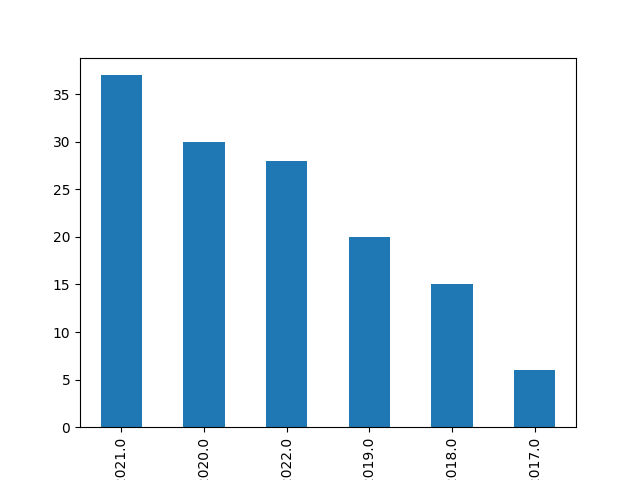

Data behind this chart, as committed beside it:
, Publication Year
2021, 37
2020, 30
2022, 28
2019, 20
2018, 15
2017, 6
